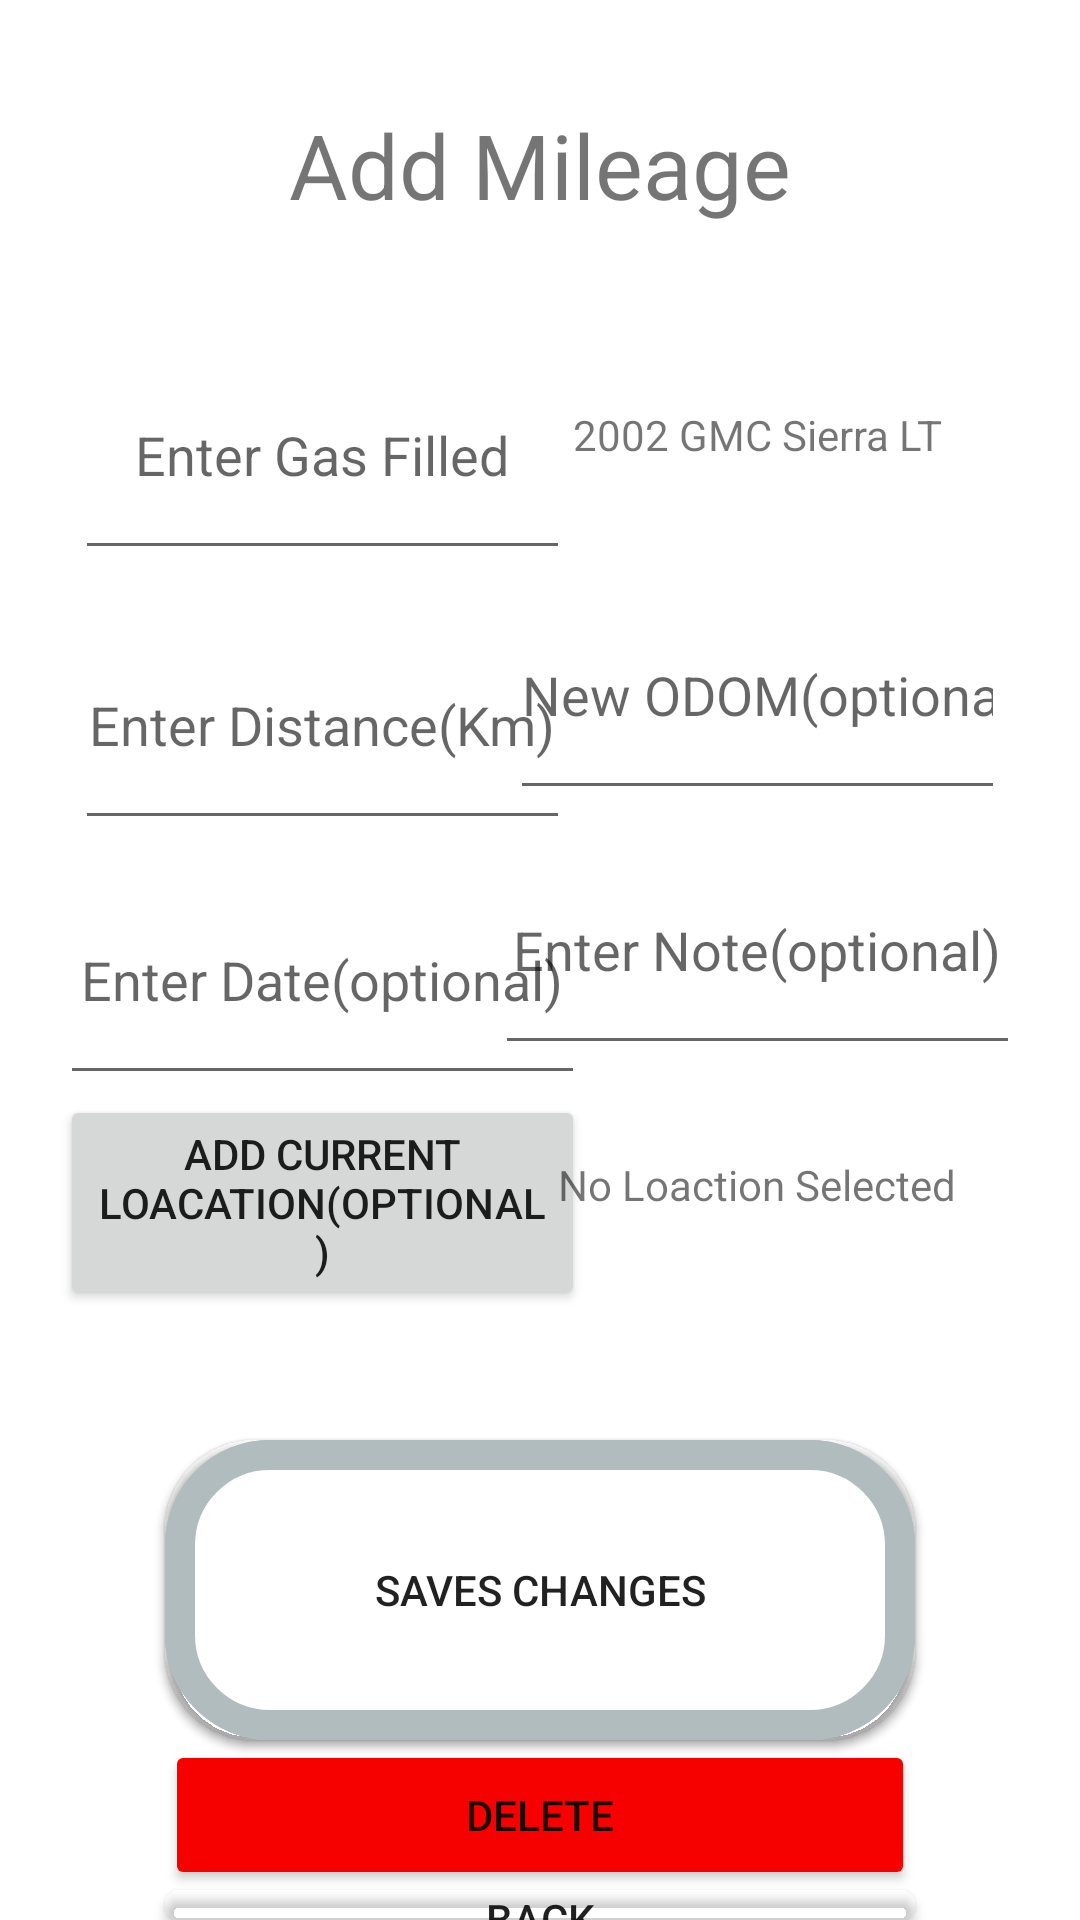

This screen was rendered from an Android layout file. Write that file and the resources it references.
<!-- AndroidManifest.xml: application theme Theme.AndroidMilageTracker -->
<!-- res/layout/activity_add_edit_mileage.xml -->
<?xml version="1.0" encoding="utf-8"?>
<RelativeLayout xmlns:android="http://schemas.android.com/apk/res/android"
    xmlns:app="http://schemas.android.com/apk/res-auto"
    xmlns:tools="http://schemas.android.com/tools"
    android:layout_width="match_parent"
    android:layout_height="match_parent"
    tools:context=".MileagActvities.AddEdiMileagetActivity">

    <TextView
        android:id="@+id/add_edit_text_title_textview_mileage"
        android:layout_width="match_parent"
        android:layout_height="100dp"
        android:layout_marginTop="5dp"
        android:gravity="center"
        android:text="Add Mileage"

        android:textAlignment="center"
        android:textSize="30dp" />

    <RelativeLayout

        android:id="@+id/input_box_main"
        android:layout_width="400dp"
        android:layout_height="375dp"
        android:layout_below="@id/add_edit_text_title_textview_mileage"
        android:layout_centerHorizontal="true"
        android:layout_marginLeft="20dp"
        android:gravity="left">
        <LinearLayout

            android:id="@+id/mileage_input_boxes_left_box"
            android:layout_width="175dp"
            android:layout_marginLeft="10dp"
            android:layout_height="wrap_content"
            android:orientation="vertical">

            <EditText

                android:id="@+id/gas_filled_Edit_text_Mileage"
                android:layout_width="match_parent"
                android:layout_height="80dp"
                android:layout_gravity="center"
                android:layout_margin="5dp"
                android:ems="10"
                android:gravity="center"
                android:hint="Enter Gas Filled"
                android:inputType="number"
                android:maxLength="4" />

            <EditText
                android:id="@+id/distance_EditText_mileage"
                android:layout_width="match_parent"
                android:layout_height="80dp"
                android:layout_gravity="center"
                android:layout_margin="5dp"
                android:ems="10"
                android:gravity="center"
                android:hint="Enter Distance(Km)"
                android:inputType="numberDecimal"
                android:maxLength="8" />

            <EditText
                android:id="@+id/editTextDate"
                android:layout_width="match_parent"
                android:layout_height="80dp"
                android:ems="10"

                android:gravity="center"
                android:hint="Enter Date(optional)"
                android:inputType="date" />

            <Button
                android:id="@+id/button"
                android:layout_width="match_parent"
                android:onClick="addCurrentLocationOnClock"
                android:layout_height="wrap_content"
                android:text="Add Current Loacation(optional)" />

        </LinearLayout>


        <LinearLayout
            android:id="@+id/textboxes_linear_layout_right_box"
            android:layout_width="175dp"

            android:layout_height="wrap_content"

            android:layout_alignParentEnd="true"
            android:layout_marginEnd="10dp"

            android:foregroundGravity="center_vertical"
            android:orientation="vertical">



            <TextView
                android:id="@+id/current_vehicle_Add_edit_mileage_text_view"
                android:layout_width="match_parent"
                android:layout_height="80dp"
                android:textAlignment="center"
                android:gravity="center"
                android:ems="10"
                android:text="2002 GMC Sierra LT" />


            <EditText
                android:id="@+id/updated_Odometer_Add_Edit_Mileage_EditText"
                android:layout_width="match_parent"
                android:layout_height="80dp"
                android:layout_marginStart="5dp"
                android:layout_marginTop="5dp"
                android:layout_marginEnd="5dp"
                android:layout_marginBottom="5dp"
                android:ems="10"
                android:gravity="center"
                android:hint="New ODOM(optional)"
                android:inputType="numberDecimal"
                android:maxLength="8" />

            <EditText
                android:id="@+id/add_edit_mileaage_note_edit_Text"
                android:layout_width="match_parent"

                android:layout_height="80dp"
                android:ems="10"
                android:gravity="center"
                android:hint="Enter Note(optional)"
                android:inputType="text" />

            <TextView
                android:id="@+id/current_location_Add_edit_mileage_text_view"
                android:layout_width="match_parent"
                android:layout_height="80dp"
                android:gravity="center"
                android:ems="10"
                android:text="No Loaction Selected" />


        </LinearLayout>


    </RelativeLayout>

    <Button
        android:id="@+id/add_mileage_button_mileage_view"
        android:layout_width="250dp"
        android:layout_height="100dp"

        android:layout_centerHorizontal="true"
        android:layout_below="@id/input_box_main"
        android:onClick="AddMileageOnClick"
        android:text="Add Record"
        android:background="@drawable/layout_butons"
        />
    <Button

        android:id="@+id/update_mileage_Button_Mileaege_view"
        android:layout_width="250dp"
        android:layout_height="100dp"

        android:layout_centerHorizontal="true"
        android:layout_below="@id/input_box_main"

        android:text="Saves Changes"
        android:onClick="updateMileageOnClick"
        android:background="@drawable/layout_butons"/>

    <Button
        android:id="@+id/delete_mileage_Button_Mileaege_view"
        android:layout_width="250dp"
        android:layout_height="50dp"

        android:layout_centerHorizontal="true"
        android:layout_below="@id/update_mileage_Button_Mileaege_view"

        android:text="DELETE"
        android:onClick="onClickDeleteMileage"

        android:backgroundTint="#F60000"/>
    <Button

        android:id="@+id/back_to_Mileage_menu_button_Add_Edit_mileage"
        android:layout_width="250dp"
        android:layout_height="50dp"

        android:layout_centerHorizontal="true"
        android:layout_below="@id/delete_mileage_Button_Mileaege_view"

        android:text="Back"
        android:onClick="onClickBackToViewButton"
        android:background="@drawable/layout_butons"/>



</RelativeLayout>
<!-- resources referenced by this layout -->
<resources>
  <!-- drawable layout_butons (drawable) -->
  <?xml version="1.0" encoding="UTF-8"?>
  <shape xmlns:android="http://schemas.android.com/apk/res/android">
      <solid android:color="#FFFFFF"/>
      <stroke android:width="10dp" android:color="#B1BCBE" />
      <corners android:radius="30dp"/>
  
      <padding android:left="0dp" android:top="0dp" android:right="0dp" android:bottom="0dp" />
  </shape>
  <style name="Theme.AndroidMilageTracker" parent="Theme.MaterialComponents.DayNight.DarkActionBar">
          
          <item name="colorPrimary">@color/sky_blue_crayola</item>
          <item name="colorPrimaryVariant">@color/bright_navy_blue</item>
          <item name="colorOnPrimary">@color/cosmic_latte</item>
          
          <item name="colorSecondary">@color/purple_500</item>
          <item name="colorSecondaryVariant">@color/space_cadet</item>
          <item name="colorOnSecondary">@color/dark_purple</item>
          
          <item name="android:statusBarColor" tools:targetApi="l">?attr/colorPrimaryVariant</item>
          
      </style>
  <color name="sky_blue_crayola">#53d8fb</color>
  <color name="bright_navy_blue">#3E78B2</color>
  <color name="cosmic_latte">#fffce8</color>
  <color name="purple_500">#FF6200EE</color>
  <color name="space_cadet">#1f2041</color>
  <color name="dark_purple">#0d0628</color>
</resources>
